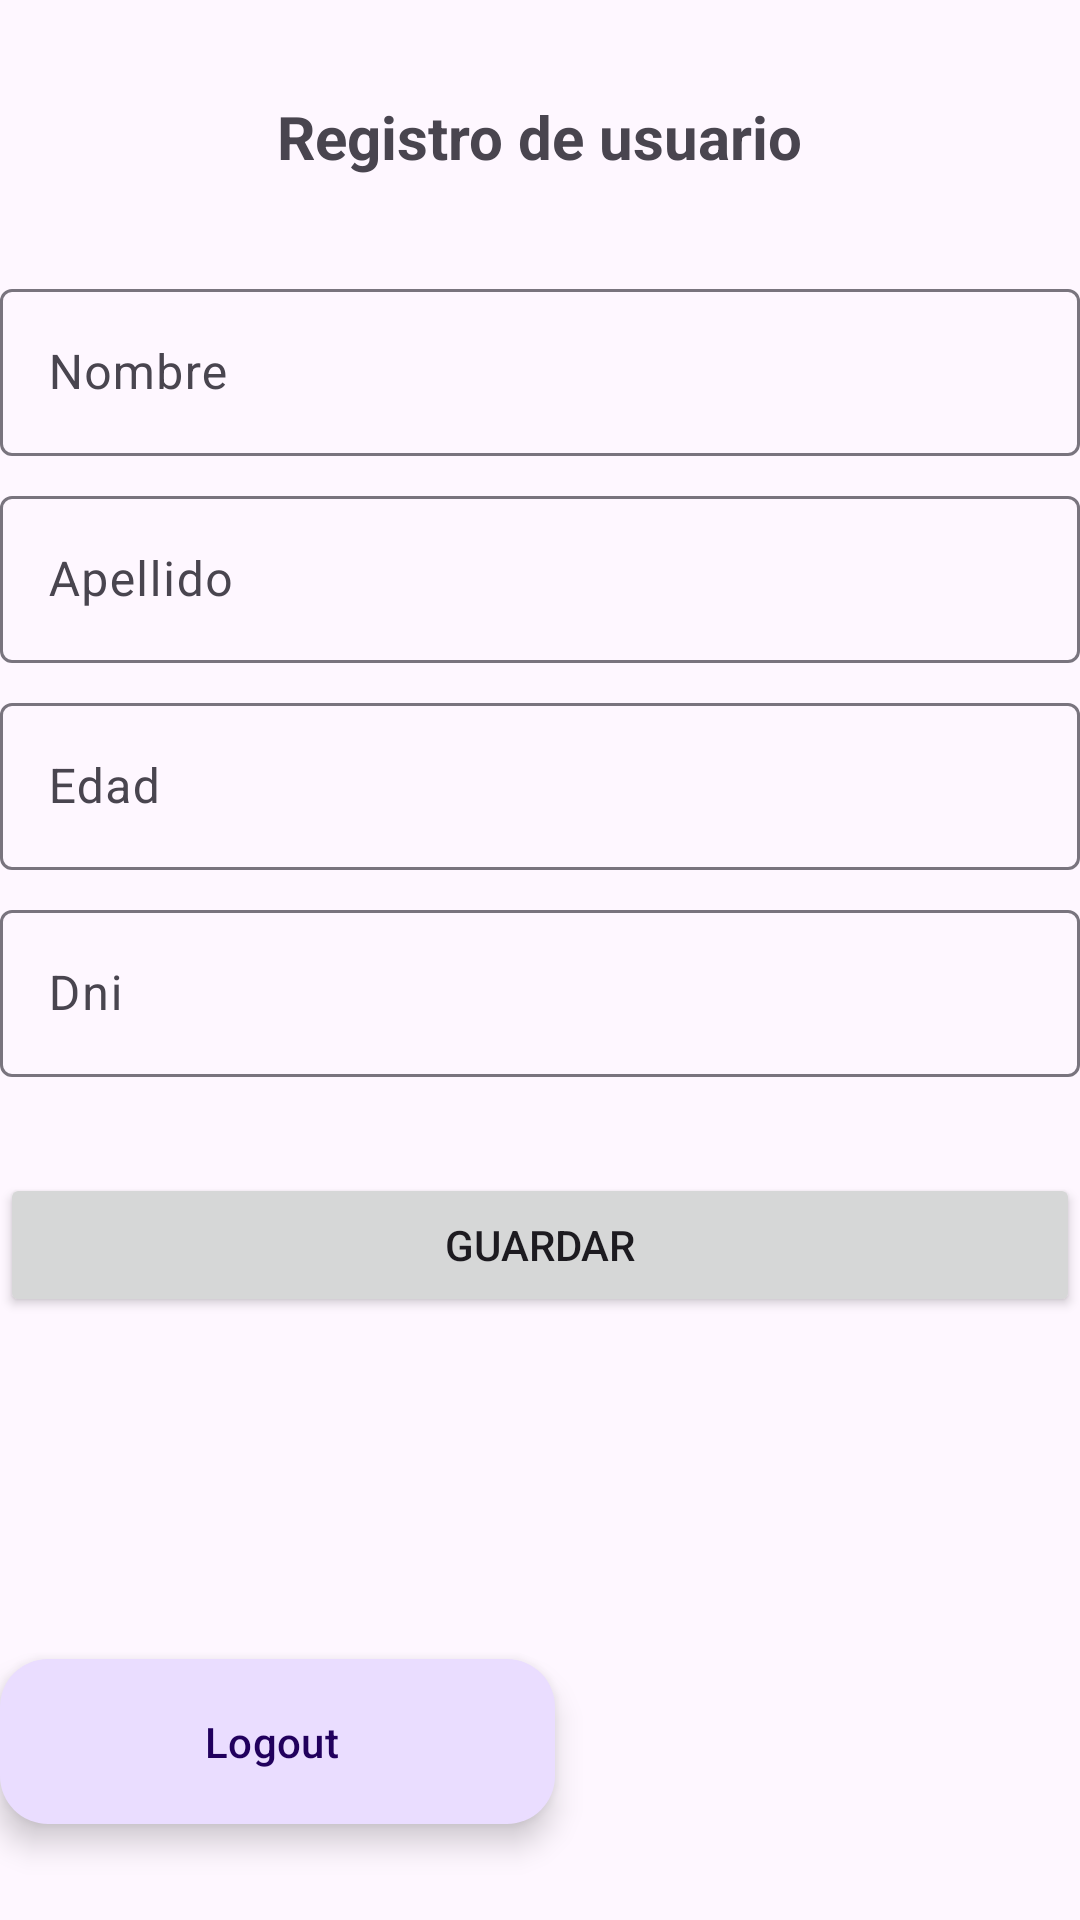

Layout XML and referenced resources for this Android screen:
<!-- AndroidManifest.xml: application theme Theme.Lab7_iot -->
<!-- res/layout/activity_main.xml -->
<?xml version="1.0" encoding="utf-8"?>
<androidx.constraintlayout.widget.ConstraintLayout xmlns:android="http://schemas.android.com/apk/res/android"
    xmlns:app="http://schemas.android.com/apk/res-auto"
    xmlns:tools="http://schemas.android.com/tools"
    android:layout_width="match_parent"
    android:layout_height="match_parent"
    tools:context=".MainActivity">

    <TextView
        android:id="@+id/textView"
        android:layout_width="wrap_content"
        android:layout_height="wrap_content"
        android:layout_marginTop="32dp"
        android:text="Registro de usuario"
        android:textSize="20sp"
        android:textStyle="bold"
        app:layout_constraintEnd_toEndOf="parent"
        app:layout_constraintStart_toStartOf="parent"
        app:layout_constraintTop_toTopOf="parent" />

    <com.google.android.material.textfield.TextInputLayout
        android:id="@+id/textFieldNombre"
        android:layout_width="match_parent"
        android:layout_height="wrap_content"
        android:layout_marginTop="32dp"
        android:hint="Nombre"
        app:layout_constraintTop_toBottomOf="@+id/textView"
        tools:layout_editor_absoluteX="0dp">

        <com.google.android.material.textfield.TextInputEditText
            android:layout_width="match_parent"
            android:layout_height="wrap_content" />

    </com.google.android.material.textfield.TextInputLayout>


    <com.google.android.material.textfield.TextInputLayout
        android:id="@+id/textFieldApellido"
        android:layout_width="match_parent"
        android:layout_height="wrap_content"
        android:layout_marginTop="8dp"
        android:hint="Apellido"
        app:layout_constraintTop_toBottomOf="@+id/textFieldNombre"
        tools:layout_editor_absoluteX="0dp">

        <com.google.android.material.textfield.TextInputEditText
            android:layout_width="match_parent"
            android:layout_height="wrap_content" />

    </com.google.android.material.textfield.TextInputLayout>


    <com.google.android.material.textfield.TextInputLayout
        android:id="@+id/textFieldEdad"
        android:layout_width="match_parent"
        android:layout_height="wrap_content"
        android:layout_marginTop="8dp"
        android:hint="Edad"
        app:layout_constraintTop_toBottomOf="@+id/textFieldApellido"
        tools:layout_editor_absoluteX="0dp">

        <com.google.android.material.textfield.TextInputEditText
            android:layout_width="match_parent"
            android:layout_height="wrap_content"
            android:inputType="number" />

    </com.google.android.material.textfield.TextInputLayout>

    <com.google.android.material.textfield.TextInputLayout
        android:id="@+id/textFieldDni"
        android:layout_width="match_parent"
        android:layout_height="wrap_content"
        android:layout_marginTop="8dp"
        android:hint="Dni"
        app:layout_constraintTop_toBottomOf="@+id/textFieldEdad"
        tools:layout_editor_absoluteX="0dp">

        <com.google.android.material.textfield.TextInputEditText
            android:layout_width="match_parent"
            android:layout_height="wrap_content"
            android:inputType="number" />

    </com.google.android.material.textfield.TextInputLayout>

    <Button
        android:id="@+id/button"
        android:layout_width="0dp"
        android:layout_height="wrap_content"
        android:layout_marginTop="32dp"
        android:text="Guardar"
        app:layout_constraintEnd_toEndOf="parent"
        app:layout_constraintStart_toStartOf="parent"
        app:layout_constraintTop_toBottomOf="@+id/textFieldDni" />


    <com.google.android.material.floatingactionbutton.ExtendedFloatingActionButton
        android:id="@+id/logout_btn"
        android:layout_width="185dp"
        android:layout_height="55dp"
        android:layout_gravity="bottom|end"
        android:layout_marginBottom="32dp"
        android:text="Logout"
        app:layout_constraintBottom_toBottomOf="parent"
        app:layout_constraintStart_toStartOf="parent" />

</androidx.constraintlayout.widget.ConstraintLayout>
<!-- resources referenced by this layout -->
<resources>
  <style name="Theme.Lab7_iot" parent="Base.Theme.Lab7_iot" />
  <style name="Base.Theme.Lab7_iot" parent="Theme.Material3.DayNight.NoActionBar">
          
          
      </style>
</resources>
